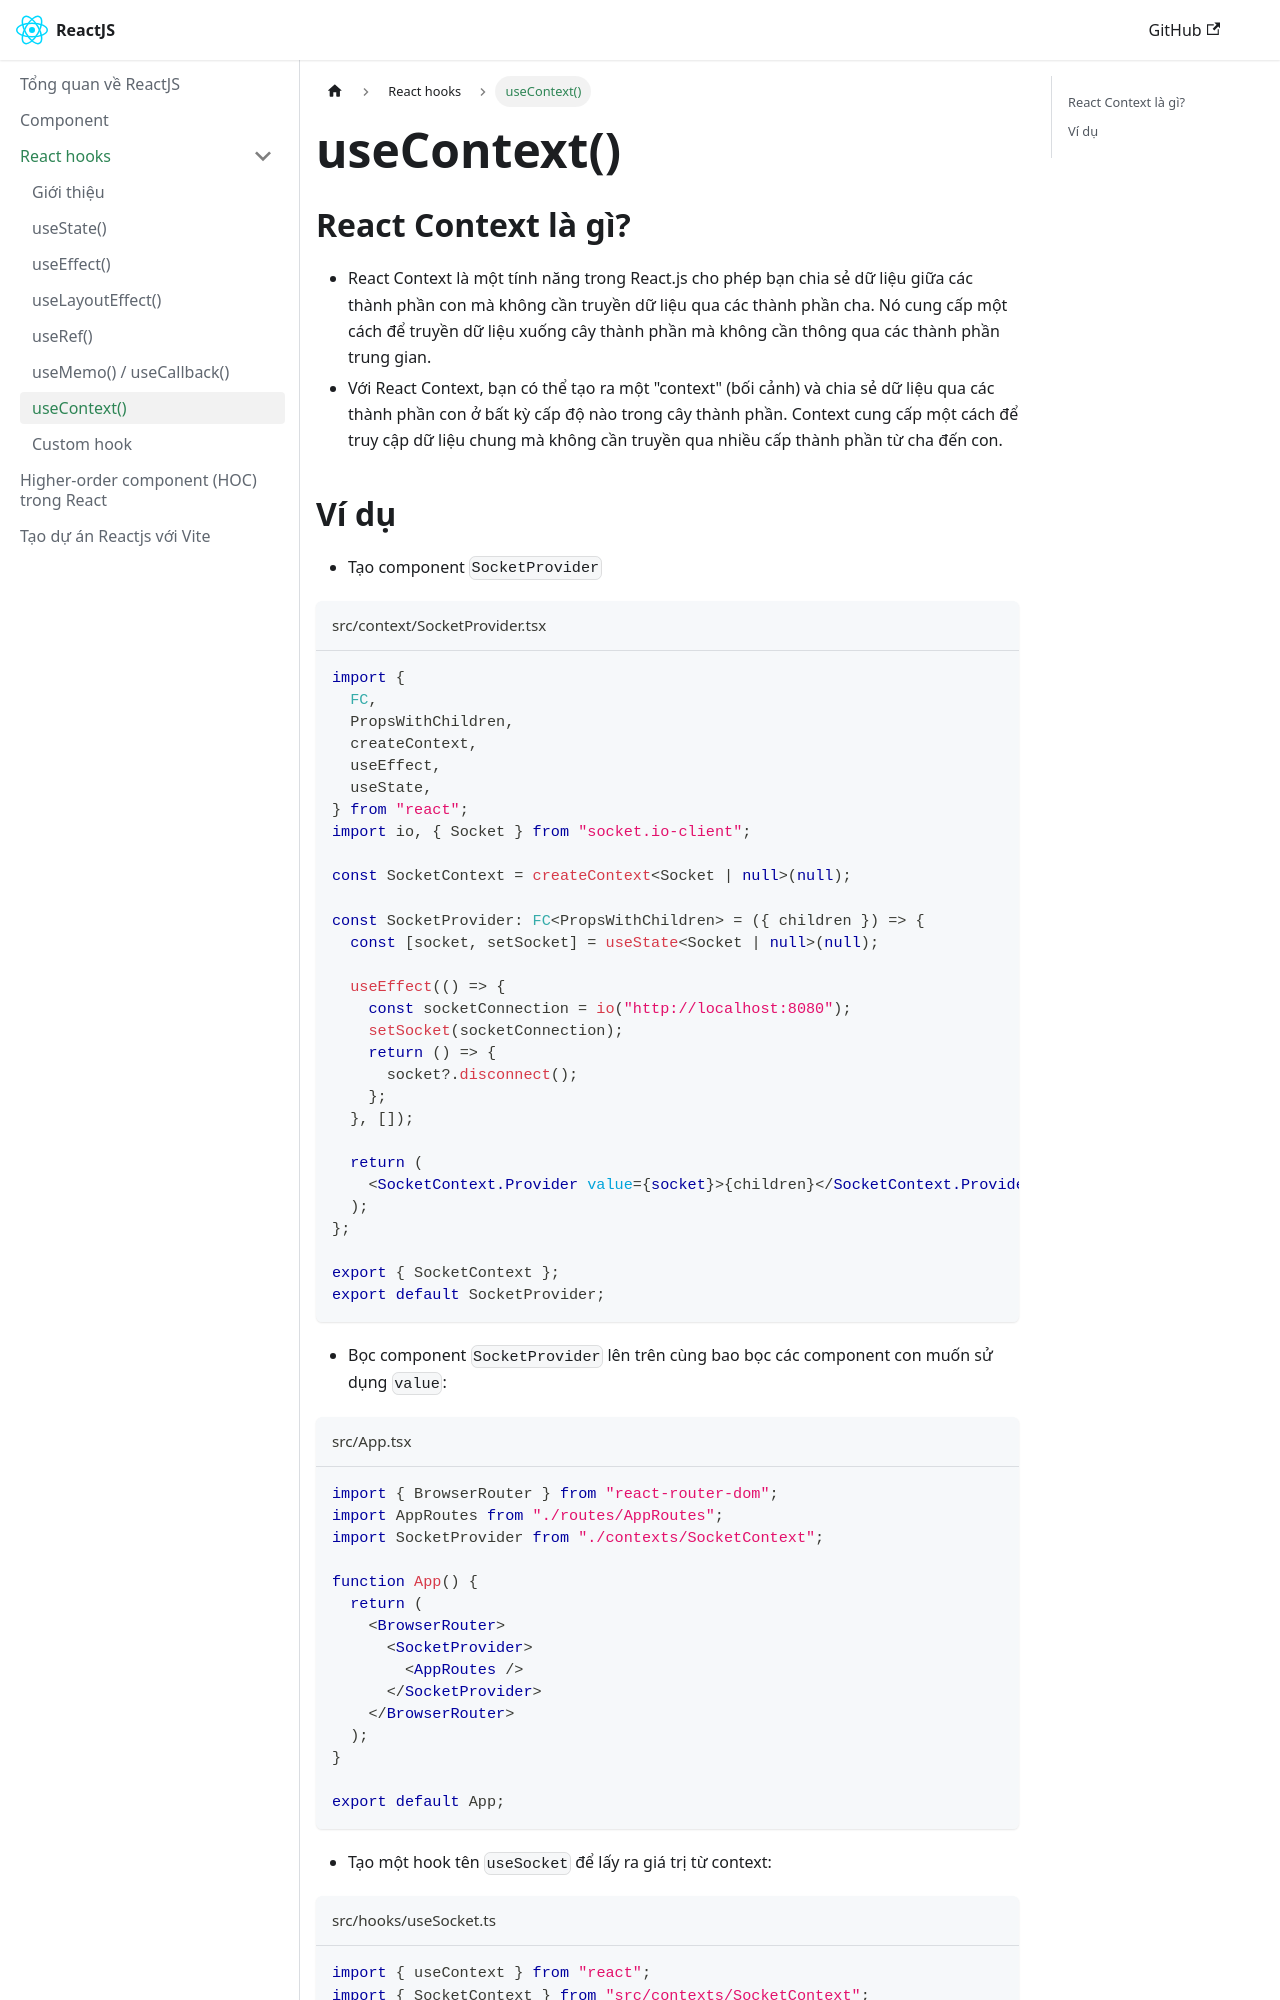

repository: nmc-docs/reactjs · page: react-hooks/useContext/index.html · generator: docusaurus

---
sidebar_position: 7
---

# useContext()

## React Context là gì?

- React Context là một tính năng trong React.js cho phép bạn chia sẻ dữ liệu giữa các thành phần con mà không cần truyền dữ liệu qua các thành phần cha. Nó cung cấp một cách để truyền dữ liệu xuống cây thành phần mà không cần thông qua các thành phần trung gian.
- Với React Context, bạn có thể tạo ra một "context" (bối cảnh) và chia sẻ dữ liệu qua các thành phần con ở bất kỳ cấp độ nào trong cây thành phần. Context cung cấp một cách để truy cập dữ liệu chung mà không cần truyền qua nhiều cấp thành phần từ cha đến con.
